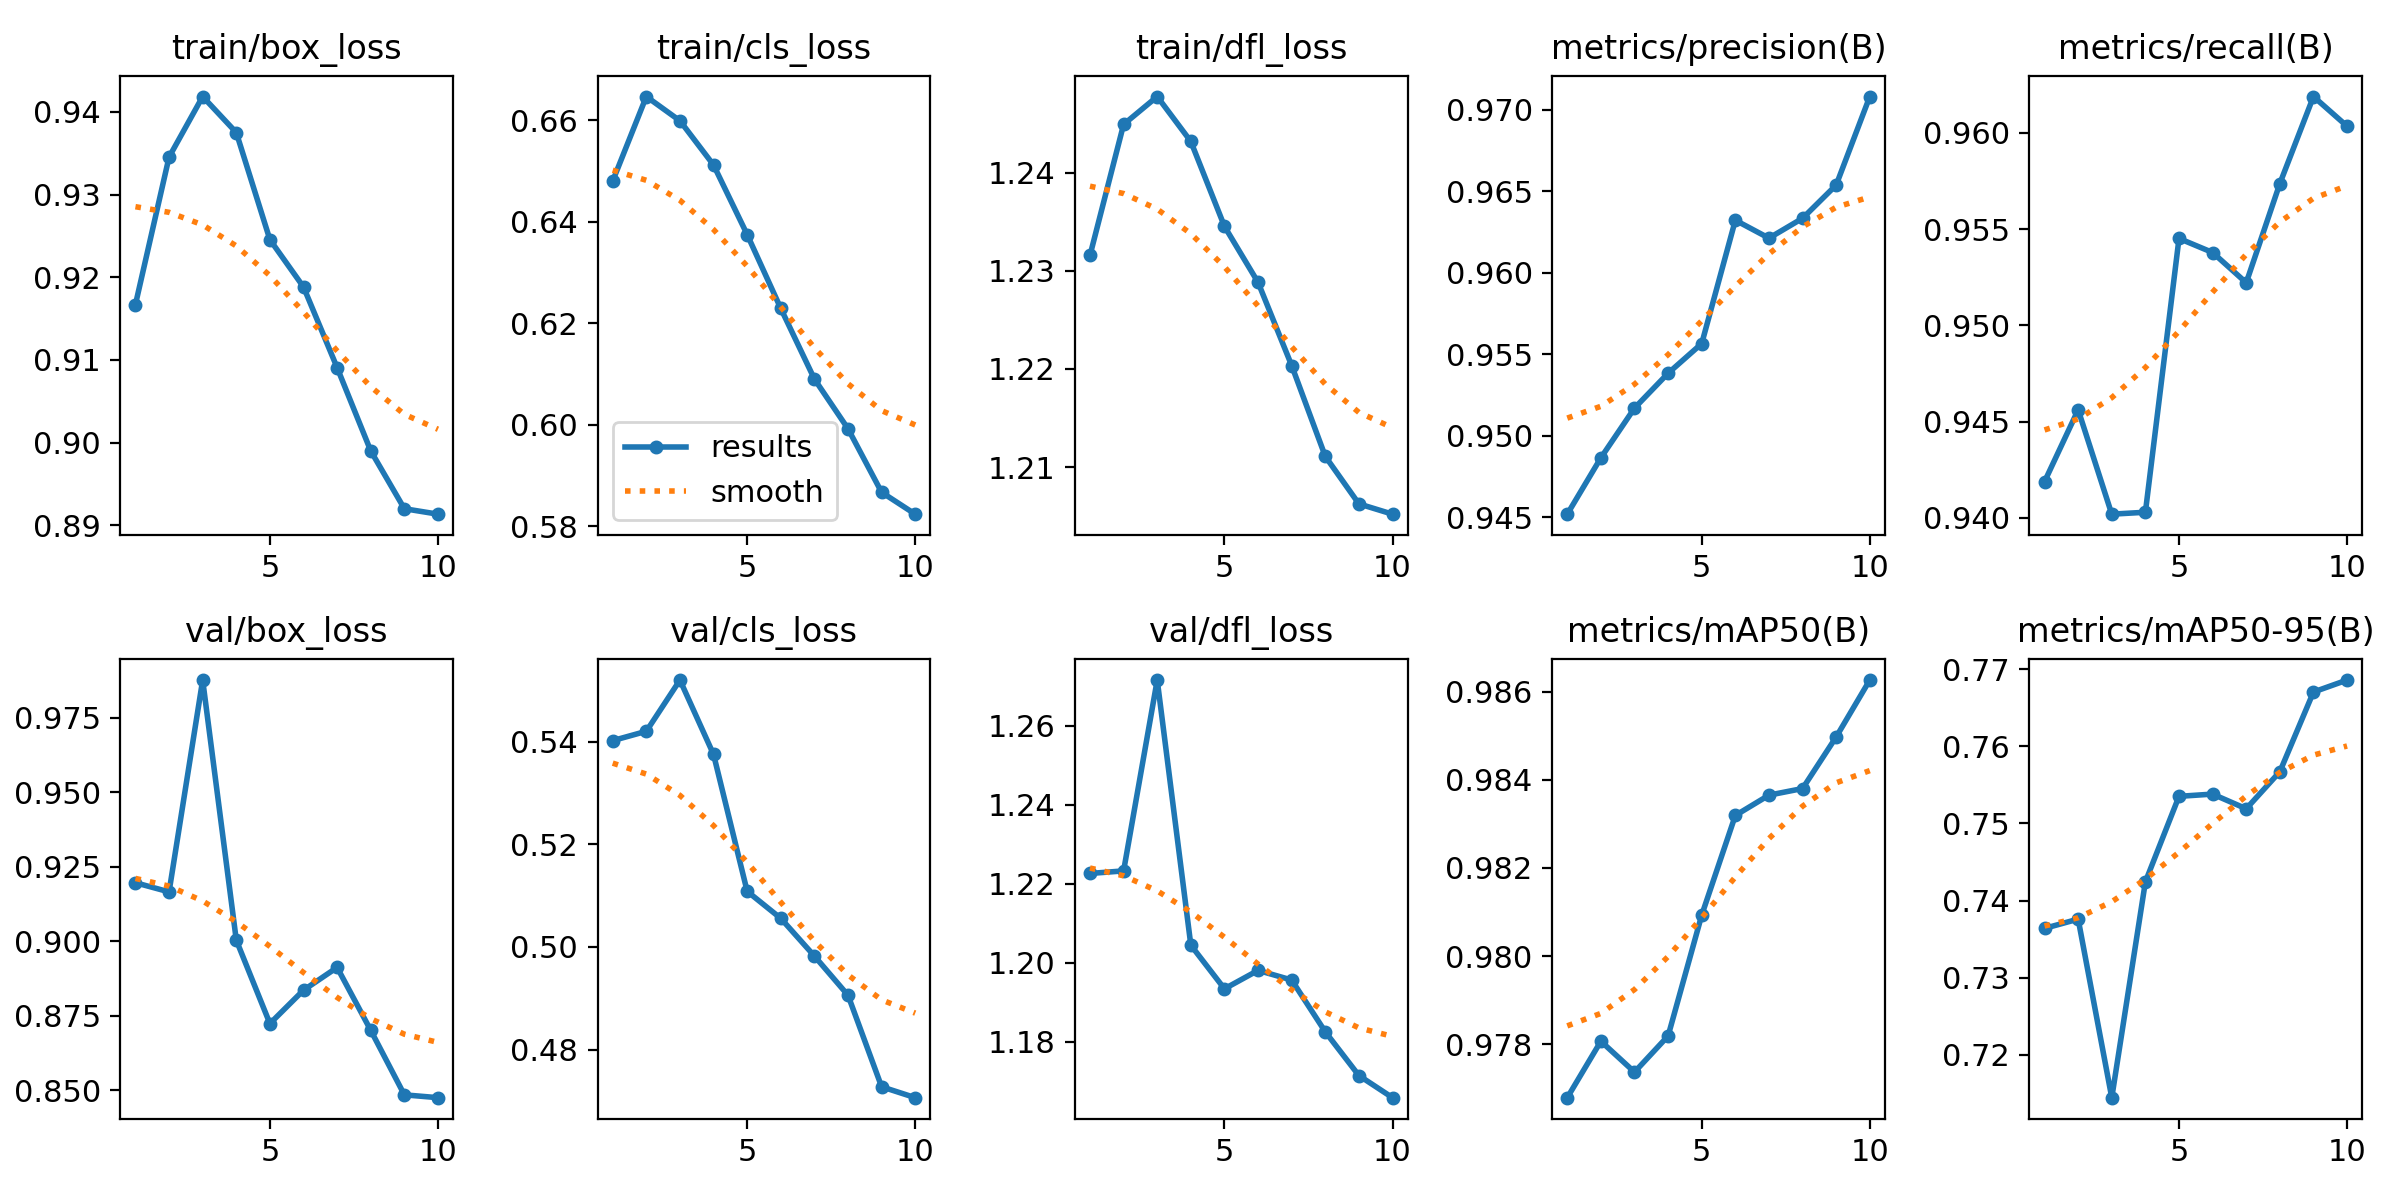

Values plotted in this chart, from the file beside it:
epoch, time, train/box_loss, train/cls_loss, train/dfl_loss, metrics/precision(B), metrics/recall(B), metrics/mAP50(B), metrics/mAP50-95(B), val/box_loss, val/cls_loss, val/dfl_loss, lr/pg0, lr/pg1, lr/pg2
1, 94.18, 0.9167, 0.648, 1.232, 0.9452, 0.9419, 0.9768, 0.7364, 0.9197, 0.5402, 1.223, 7.91403e-05, 7.91403e-05, 7.91403e-05
2, 152.9, 0.9345, 0.6647, 1.245, 0.9486, 0.9456, 0.9781, 0.7376, 0.9166, 0.542, 1.223, 0.0001428, 0.0001428, 0.0001428
3, 210.9, 0.9418, 0.6599, 1.248, 0.9517, 0.9402, 0.9774, 0.7145, 0.9877, 0.552, 1.272, 0.0001907, 0.0001907, 0.0001907
4, 268.5, 0.9375, 0.6512, 1.243, 0.9538, 0.9403, 0.9782, 0.7424, 0.9004, 0.5375, 1.204, 0.0001673, 0.0001673, 0.0001673
5, 325.5, 0.9245, 0.6375, 1.235, 0.9556, 0.9545, 0.9809, 0.7535, 0.8724, 0.5108, 1.193, 0.0001438, 0.0001438, 0.0001438
6, 385, 0.9188, 0.6229, 1.229, 0.9632, 0.9538, 0.9832, 0.7538, 0.8836, 0.5056, 1.198, 0.0001202, 0.0001202, 0.0001202
7, 442.8, 0.9091, 0.609, 1.22, 0.9621, 0.9522, 0.9837, 0.7519, 0.8912, 0.4982, 1.196, 9.6628e-05, 9.6628e-05, 9.6628e-05
8, 499.6, 0.899, 0.5992, 1.211, 0.9633, 0.9574, 0.9838, 0.7567, 0.8701, 0.4906, 1.183, 7.3066e-05, 7.3066e-05, 7.3066e-05
9, 555.6, 0.892, 0.5867, 1.206, 0.9654, 0.9619, 0.985, 0.767, 0.8484, 0.4728, 1.171, 4.9504e-05, 4.9504e-05, 4.9504e-05
10, 613.2, 0.8914, 0.5824, 1.205, 0.9708, 0.9603, 0.9863, 0.7686, 0.8475, 0.4706, 1.166, 2.5942e-05, 2.5942e-05, 2.5942e-05
